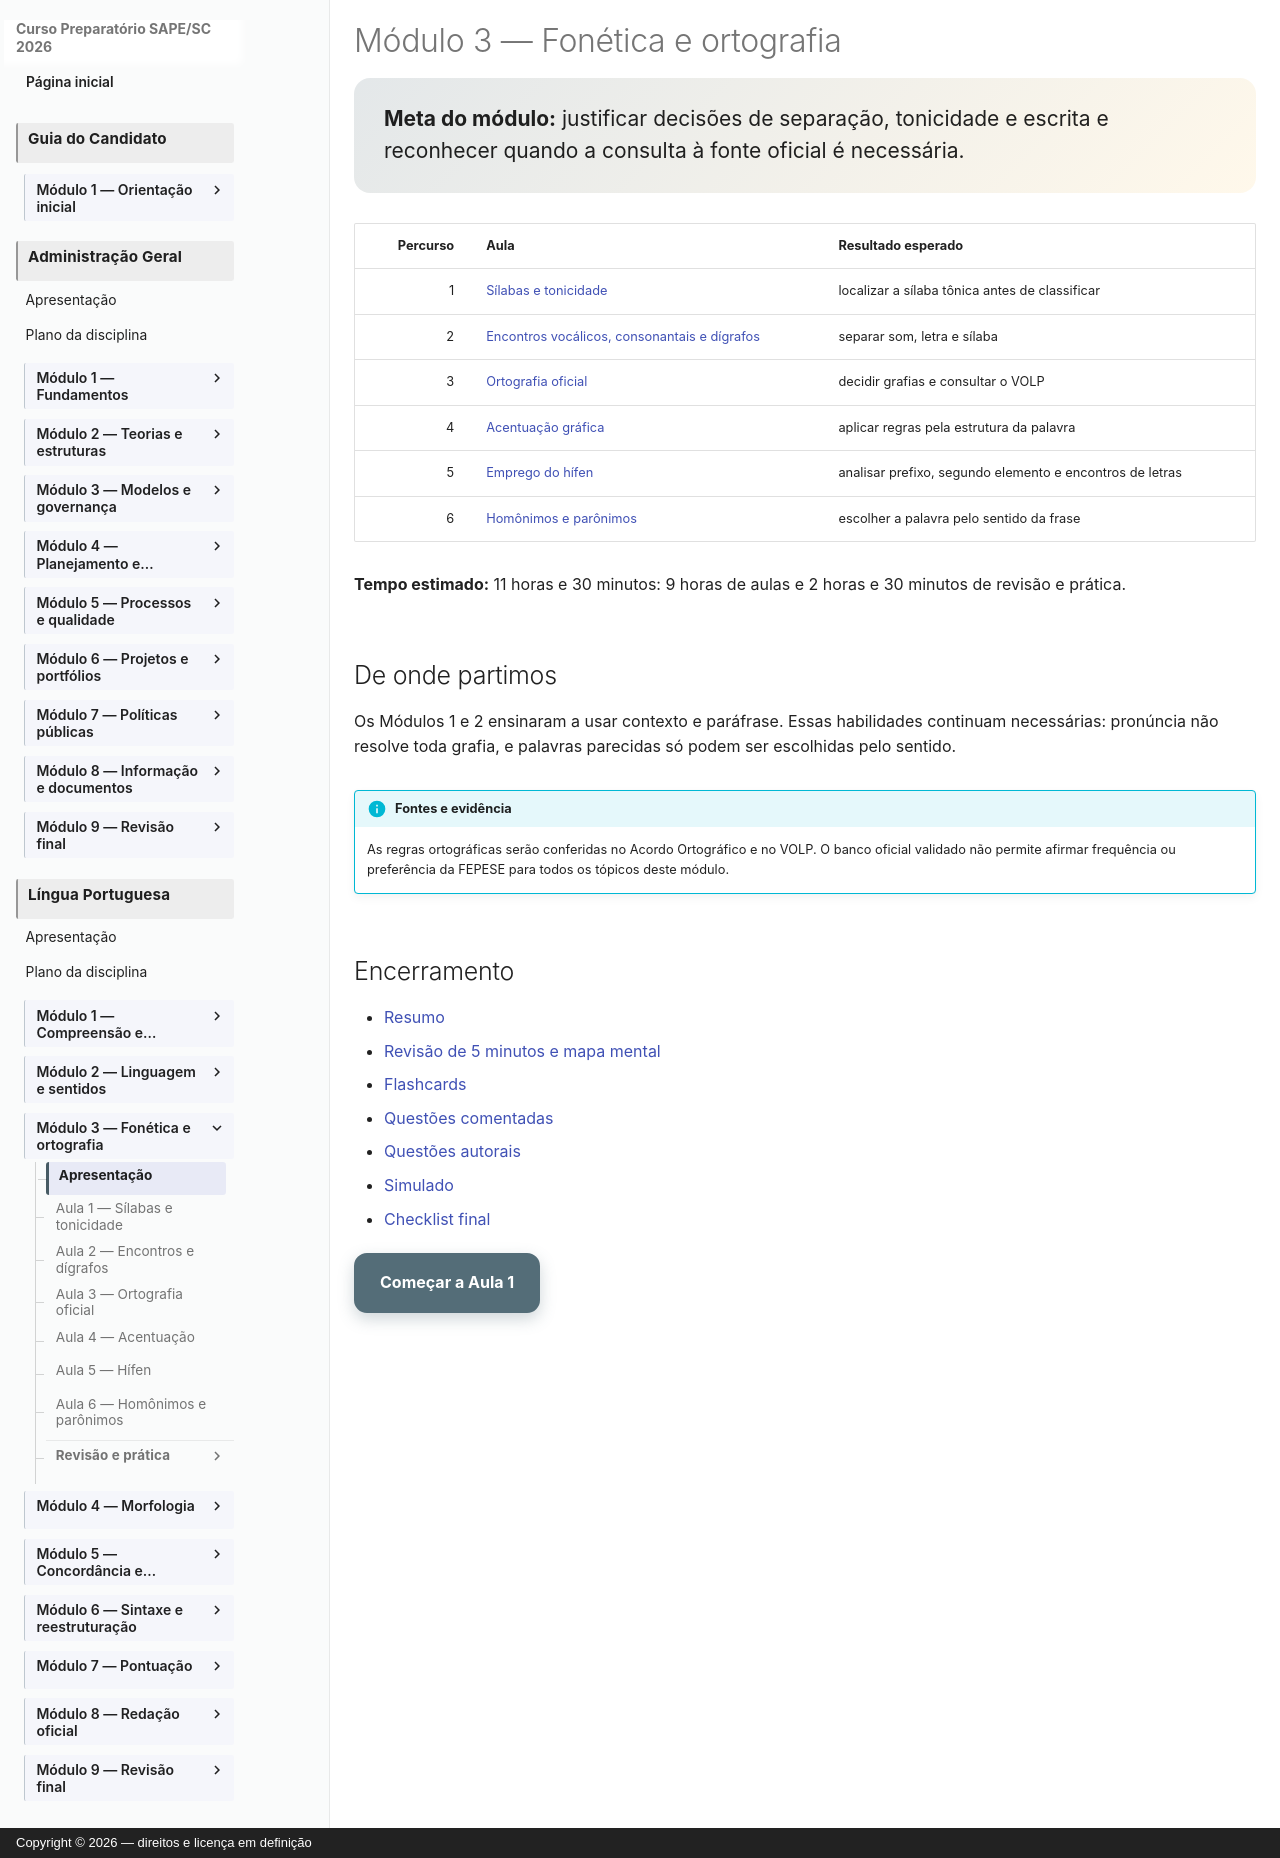

repository: vmedinax/curso-sape-sc-2026 · page: 01-portugues/modulo-03-index/index.html · generator: mkdocs · copyright: Copyright © 2026 — direitos e licença em definição

---
title: Módulo 3 — Fonética e ortografia
description: Roteiro de sons, sílabas, tonicidade e escrita oficial.
status: draft
last_reviewed: 2026-08-04
---

# Módulo 3 — Fonética e ortografia

<div class="lesson-goal" markdown>
**Meta do módulo:** justificar decisões de separação, tonicidade e escrita e reconhecer quando a consulta à fonte oficial é necessária.
</div>

| Percurso | Aula | Resultado esperado |
|---:|---|---|
| 1 | [Sílabas e tonicidade](modulo-03-aula-01-silabas-tonicidade.md) | localizar a sílaba tônica antes de classificar |
| 2 | [Encontros vocálicos, consonantais e dígrafos](modulo-03-aula-02-encontros-digrafos.md) | separar som, letra e sílaba |
| 3 | [Ortografia oficial](modulo-03-aula-03-ortografia-oficial.md) | decidir grafias e consultar o VOLP |
| 4 | [Acentuação gráfica](modulo-03-aula-04-acentuacao.md) | aplicar regras pela estrutura da palavra |
| 5 | [Emprego do hífen](modulo-03-aula-05-hifen.md) | analisar prefixo, segundo elemento e encontros de letras |
| 6 | [Homônimos e parônimos](modulo-03-aula-06-homonimos-paronimos.md) | escolher a palavra pelo sentido da frase |

**Tempo estimado:** 11 horas e 30 minutos: 9 horas de aulas e 2 horas e 30 minutos de revisão e prática.

## De onde partimos

Os Módulos 1 e 2 ensinaram a usar contexto e paráfrase. Essas habilidades continuam necessárias: pronúncia não resolve toda grafia, e palavras parecidas só podem ser escolhidas pelo sentido.

!!! info "Fontes e evidência"
    As regras ortográficas serão conferidas no Acordo Ortográfico e no VOLP. O banco oficial validado não permite afirmar frequência ou preferência da FEPESE para todos os tópicos deste módulo.

## Encerramento

- [Resumo](modulo-03-resumo.md)
- [Revisão de 5 minutos e mapa mental](modulo-03-revisao.md)
- [Flashcards](modulo-03-flashcards.md)
- [Questões comentadas](modulo-03-questoes-comentadas.md)
- [Questões autorais](modulo-03-questoes-autorais.md)
- [Simulado](modulo-03-simulado.md)
- [Checklist final](modulo-03-checklist.md)

[Começar a Aula 1](modulo-03-aula-01-silabas-tonicidade.md){ .md-button .md-button--primary }
